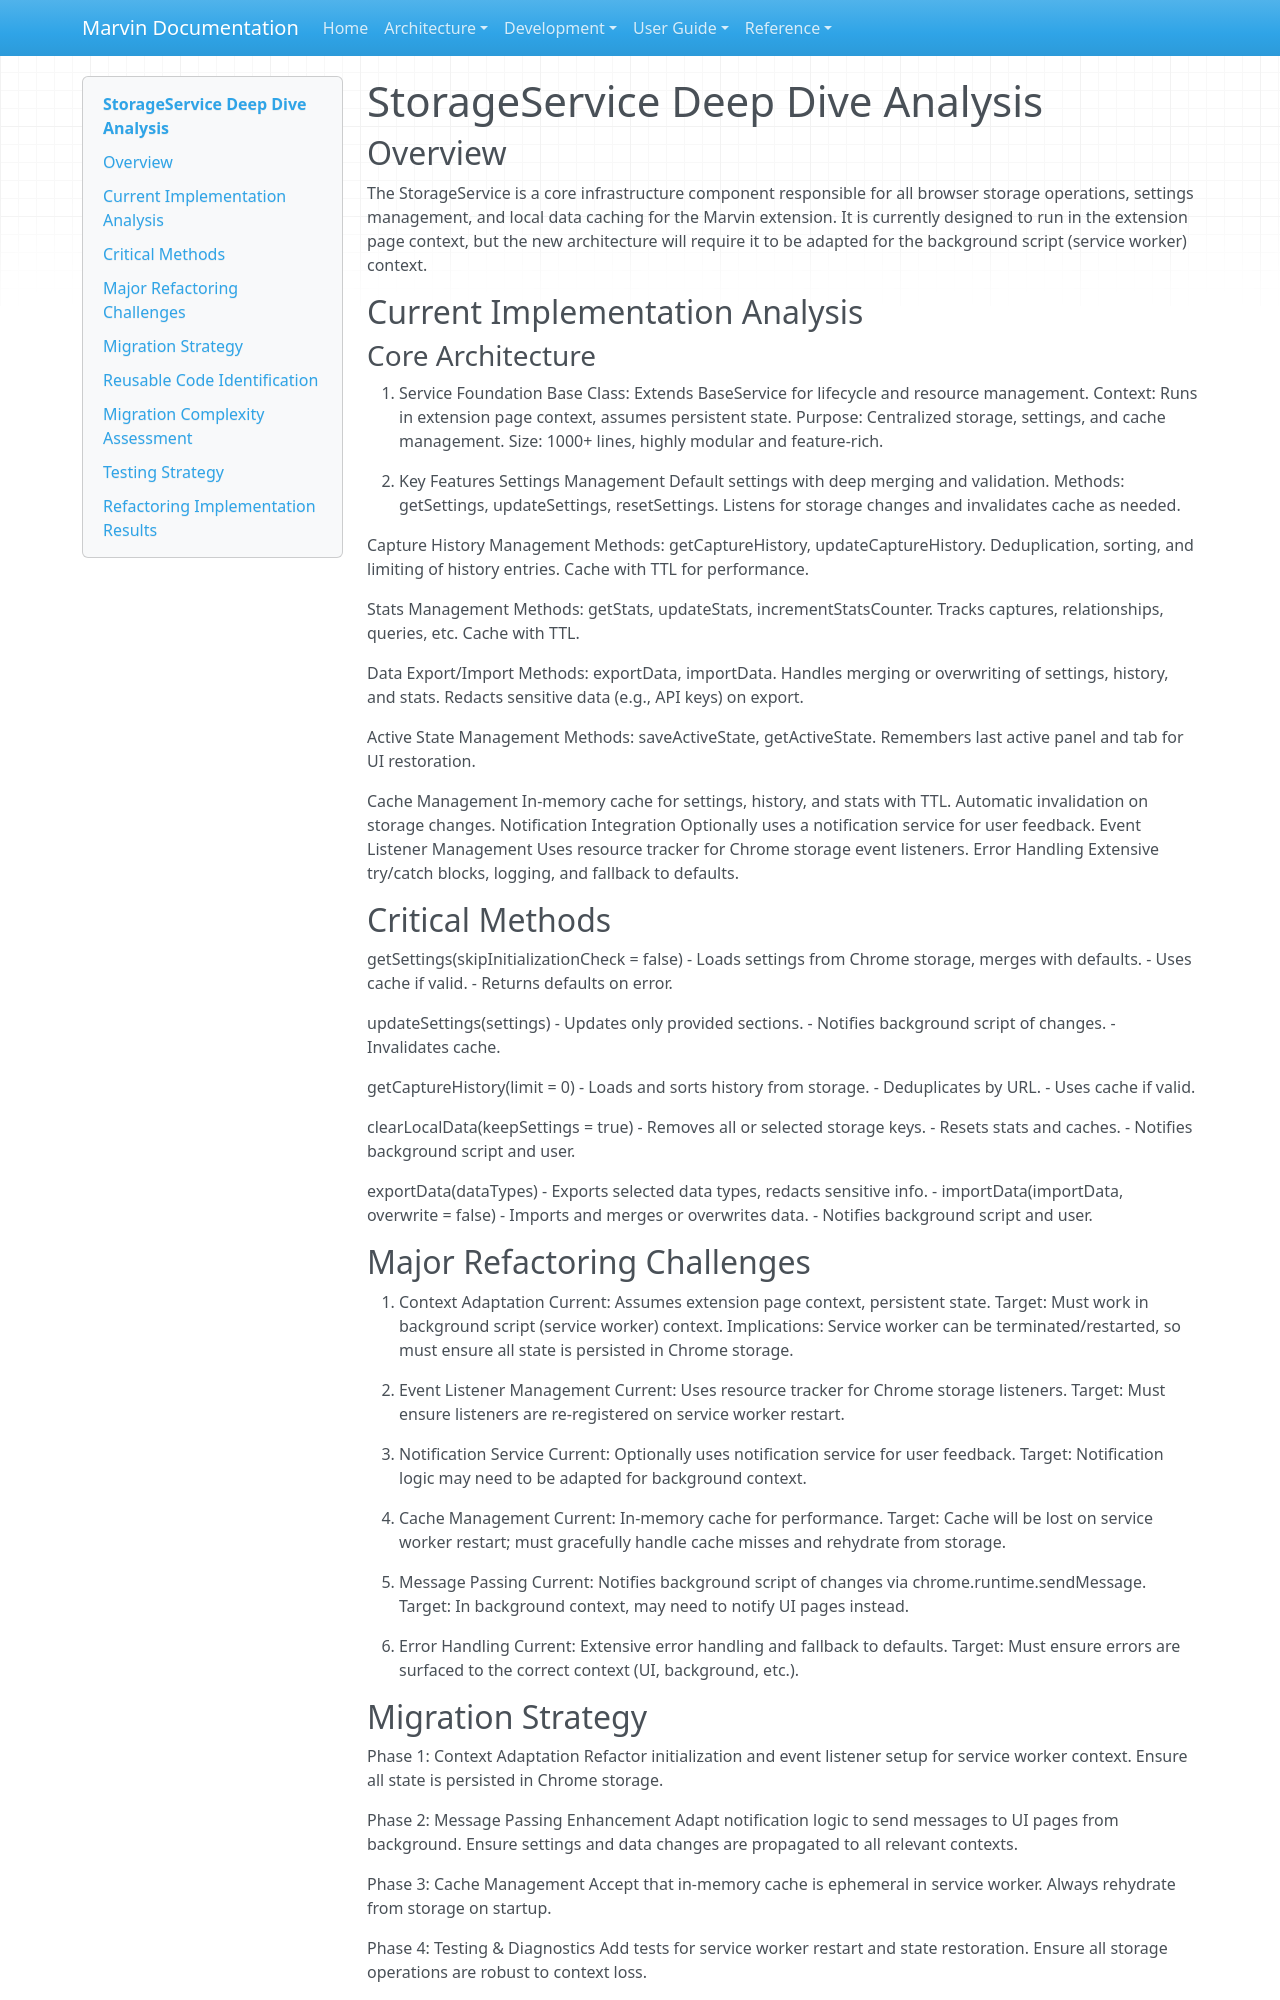

repository: touchthesun/marvin · page: extension-refactoring/storage-service-analysis/index.html · generator: mkdocs

# StorageService Deep Dive Analysis

## Overview

The StorageService is a core infrastructure component responsible for all browser storage operations, settings management, and local data caching for the Marvin extension. It is currently designed to run in the extension page context, but the new architecture will require it to be adapted for the background script (service worker) context.

## Current Implementation Analysis

### Core Architecture

1. Service Foundation
Base Class: Extends BaseService for lifecycle and resource management.
Context: Runs in extension page context, assumes persistent state.
Purpose: Centralized storage, settings, and cache management.
Size: 1000+ lines, highly modular and feature-rich.

2. Key Features
Settings Management
Default settings with deep merging and validation.
Methods: getSettings, updateSettings, resetSettings.
Listens for storage changes and invalidates cache as needed.

Capture History Management
Methods: getCaptureHistory, updateCaptureHistory.
Deduplication, sorting, and limiting of history entries.
Cache with TTL for performance.

Stats Management
Methods: getStats, updateStats, incrementStatsCounter.
Tracks captures, relationships, queries, etc.
Cache with TTL.

Data Export/Import
Methods: exportData, importData.
Handles merging or overwriting of settings, history, and stats.
Redacts sensitive data (e.g., API keys) on export.

Active State Management
Methods: saveActiveState, getActiveState.
Remembers last active panel and tab for UI restoration.

Cache Management
In-memory cache for settings, history, and stats with TTL.
Automatic invalidation on storage changes.
Notification Integration
Optionally uses a notification service for user feedback.
Event Listener Management
Uses resource tracker for Chrome storage event listeners.
Error Handling
Extensive try/catch blocks, logging, and fallback to defaults.

## Critical Methods

getSettings(skipInitializationCheck = false)
- Loads settings from Chrome storage, merges with defaults.
- Uses cache if valid.
- Returns defaults on error.

updateSettings(settings)
- Updates only provided sections.
- Notifies background script of changes.
- Invalidates cache.

getCaptureHistory(limit = 0)
- Loads and sorts history from storage.
- Deduplicates by URL.
- Uses cache if valid.

clearLocalData(keepSettings = true)
- Removes all or selected storage keys.
- Resets stats and caches.
- Notifies background script and user.

exportData(dataTypes)
- Exports selected data types, redacts sensitive info.
- importData(importData, overwrite = false)
- Imports and merges or overwrites data.
- Notifies background script and user.

## Major Refactoring Challenges

1. Context Adaptation
Current: Assumes extension page context, persistent state.
Target: Must work in background script (service worker) context.
Implications: Service worker can be terminated/restarted, so must ensure all state is persisted in Chrome storage.

2. Event Listener Management
Current: Uses resource tracker for Chrome storage listeners.
Target: Must ensure listeners are re-registered on service worker restart.

3. Notification Service
Current: Optionally uses notification service for user feedback.
Target: Notification logic may need to be adapted for background context.

4. Cache Management
Current: In-memory cache for performance.
Target: Cache will be lost on service worker restart; must gracefully handle cache misses and rehydrate from storage.

5. Message Passing
Current: Notifies background script of changes via chrome.runtime.sendMessage.
Target: In background context, may need to notify UI pages instead.

6. Error Handling
Current: Extensive error handling and fallback to defaults.
Target: Must ensure errors are surfaced to the correct context (UI, background, etc.).
